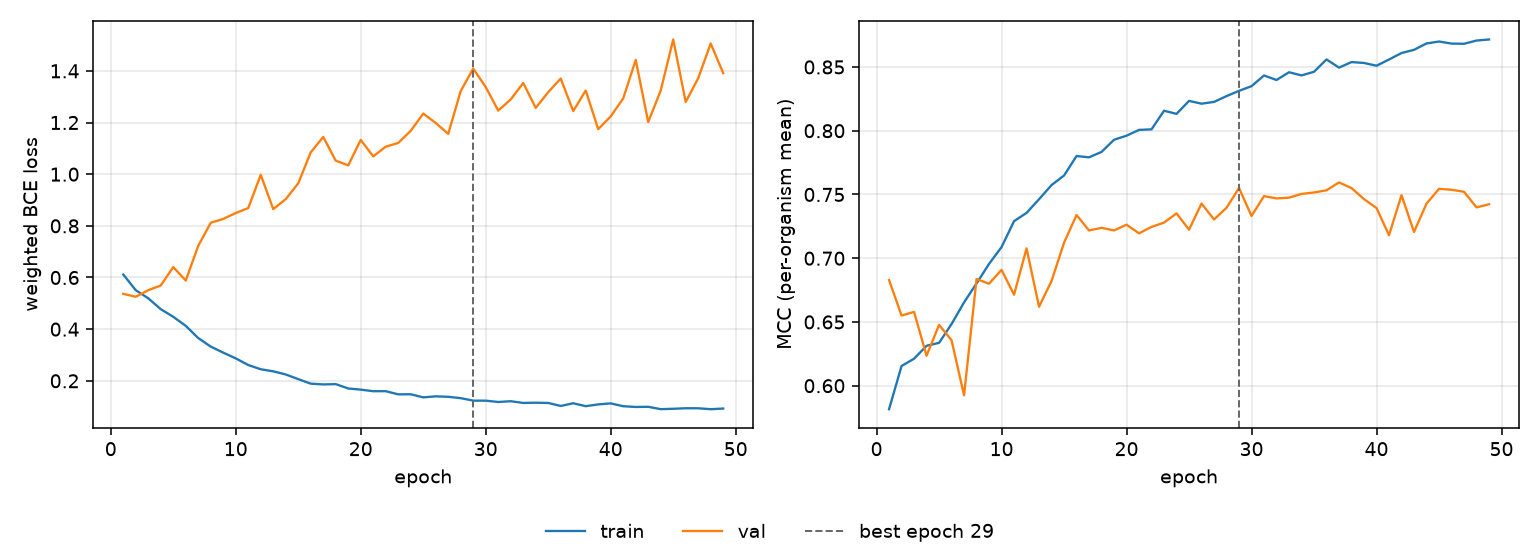

The table this chart was drawn from, first rows:
epoch, tr_loss, vl_loss, tr_mcc, vl_mcc, is_best
1, 0.6116, 0.5367, 0.5816, 0.6829, False
2, 0.5508, 0.5253, 0.6155, 0.655, False
3, 0.5195, 0.5508, 0.6212, 0.6579, False
4, 0.4774, 0.569, 0.6313, 0.6235, False
5, 0.4478, 0.6403, 0.6336, 0.6477, False
6, 0.4129, 0.5882, 0.6484, 0.6357, False
7, 0.3655, 0.7226, 0.6653, 0.5924, False
8, 0.3325, 0.8119, 0.6802, 0.6837, False
9, 0.3091, 0.8269, 0.6955, 0.68, False
10, 0.2869, 0.8496, 0.7087, 0.6909, False
11, 0.2612, 0.8688, 0.7291, 0.6714, False
12, 0.2448, 0.9974, 0.7355, 0.7077, False
13, 0.2367, 0.8647, 0.7462, 0.6619, False
14, 0.2246, 0.9034, 0.7574, 0.6821, False
15, 0.2065, 0.9646, 0.7649, 0.7122, False
16, 0.189, 1.085, 0.7801, 0.7339, False
17, 0.186, 1.144, 0.7791, 0.7218, False
18, 0.1872, 1.052, 0.7834, 0.7238, False
19, 0.1703, 1.034, 0.7929, 0.7218, False
20, 0.1658, 1.133, 0.7961, 0.7263, False
21, 0.1598, 1.069, 0.8007, 0.7195, False
22, 0.1599, 1.106, 0.8011, 0.7246, False
23, 0.1476, 1.121, 0.8157, 0.7279, False
24, 0.1479, 1.168, 0.8132, 0.7352, False
25, 0.1359, 1.235, 0.8234, 0.7224, False
26, 0.1398, 1.198, 0.8212, 0.7429, False
27, 0.1381, 1.156, 0.8226, 0.7304, False
28, 0.1329, 1.322, 0.8271, 0.7396, False
29, 0.1233, 1.409, 0.8313, 0.755, True
30, 0.1231, 1.337, 0.8349, 0.7332, False
31, 0.118, 1.246, 0.8433, 0.7487, False
32, 0.121, 1.289, 0.8398, 0.7469, False
33, 0.1143, 1.353, 0.8459, 0.7475, False
34, 0.1153, 1.257, 0.8434, 0.7504, False
35, 0.1143, 1.318, 0.8462, 0.7516, False
36, 0.1027, 1.37, 0.8559, 0.7533, False
37, 0.1131, 1.244, 0.8495, 0.7594, False
38, 0.1019, 1.324, 0.8539, 0.755, False
39, 0.1087, 1.174, 0.8531, 0.7464, False
40, 0.1126, 1.224, 0.851, 0.7394, False
41, 0.1016, 1.293, 0.8559, 0.718, False
42, 0.09878, 1.442, 0.8609, 0.7495, False
43, 0.09936, 1.202, 0.8635, 0.7206, False
44, 0.09023, 1.323, 0.8685, 0.7428, False
45, 0.09168, 1.521, 0.87, 0.7544, False
46, 0.09382, 1.28, 0.8684, 0.7537, False
47, 0.09364, 1.372, 0.8682, 0.7521, False
48, 0.09007, 1.506, 0.8707, 0.7399, False
49, 0.09272, 1.391, 0.8716, 0.7423, False
